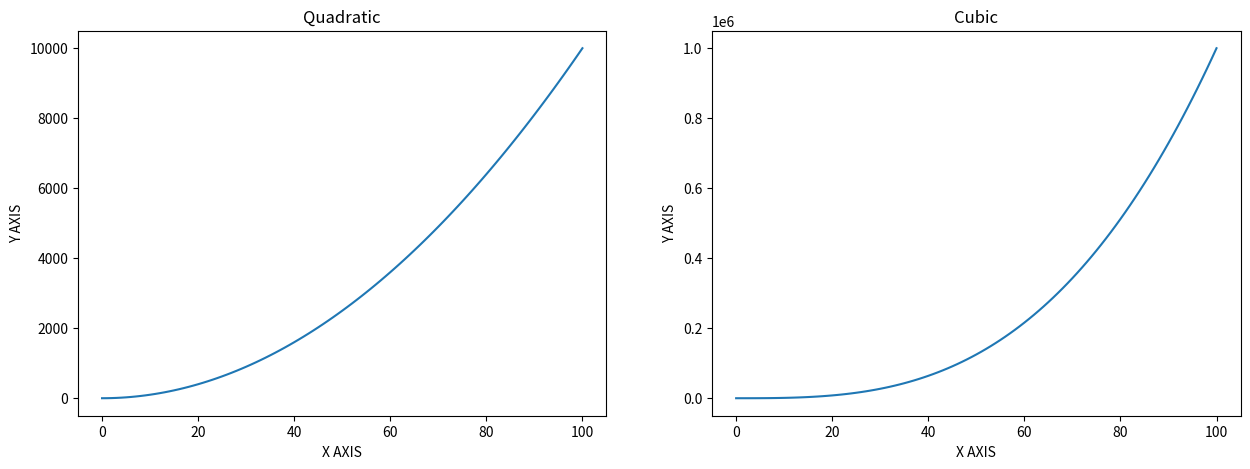
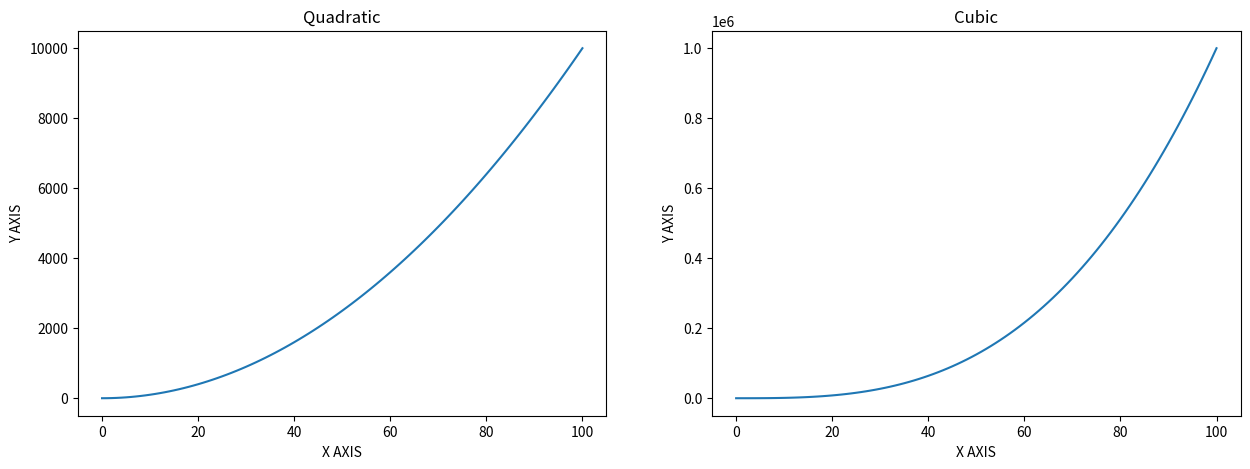

These charts were generated, in order, by the following Python code:
import matplotlib.pyplot as plt
%matplotlib inline

x = [i for i in range(101)]
y1 = [i**2 for i in x]
y2 = [i**3 for i in x]

fig = plt.figure(figsize=(15,5))
ax1 = fig.add_subplot(1, 2, 1)
ax2 = fig.add_subplot(1, 2, 2)

ax1.plot(x,y1)
ax1.set_title('Quadratic')
ax1.set_xlabel('X AXIS')
ax1.set_ylabel('Y AXIS')

ax2.plot(x,y2)
ax2.set_title('Cubic')
ax2.set_xlabel('X AXIS')
ax2.set_ylabel('Y AXIS')

def duel_plot(x,y1,y2):
    
    fig = plt.figure(figsize=(15,5))
    ax1 = fig.add_subplot(1, 2, 1)
    ax2 = fig.add_subplot(1, 2, 2)

    ax1.plot(x,y1)
    ax1.set_title('Quadratic')
    ax1.set_xlabel('X AXIS')
    ax1.set_ylabel('Y AXIS')

    ax2.plot(x,y2)
    ax2.set_title('Cubic')
    ax2.set_xlabel('X AXIS')
    ax2.set_ylabel('Y AXIS')
    
    return fig

duel_plot(x,y1,y2)